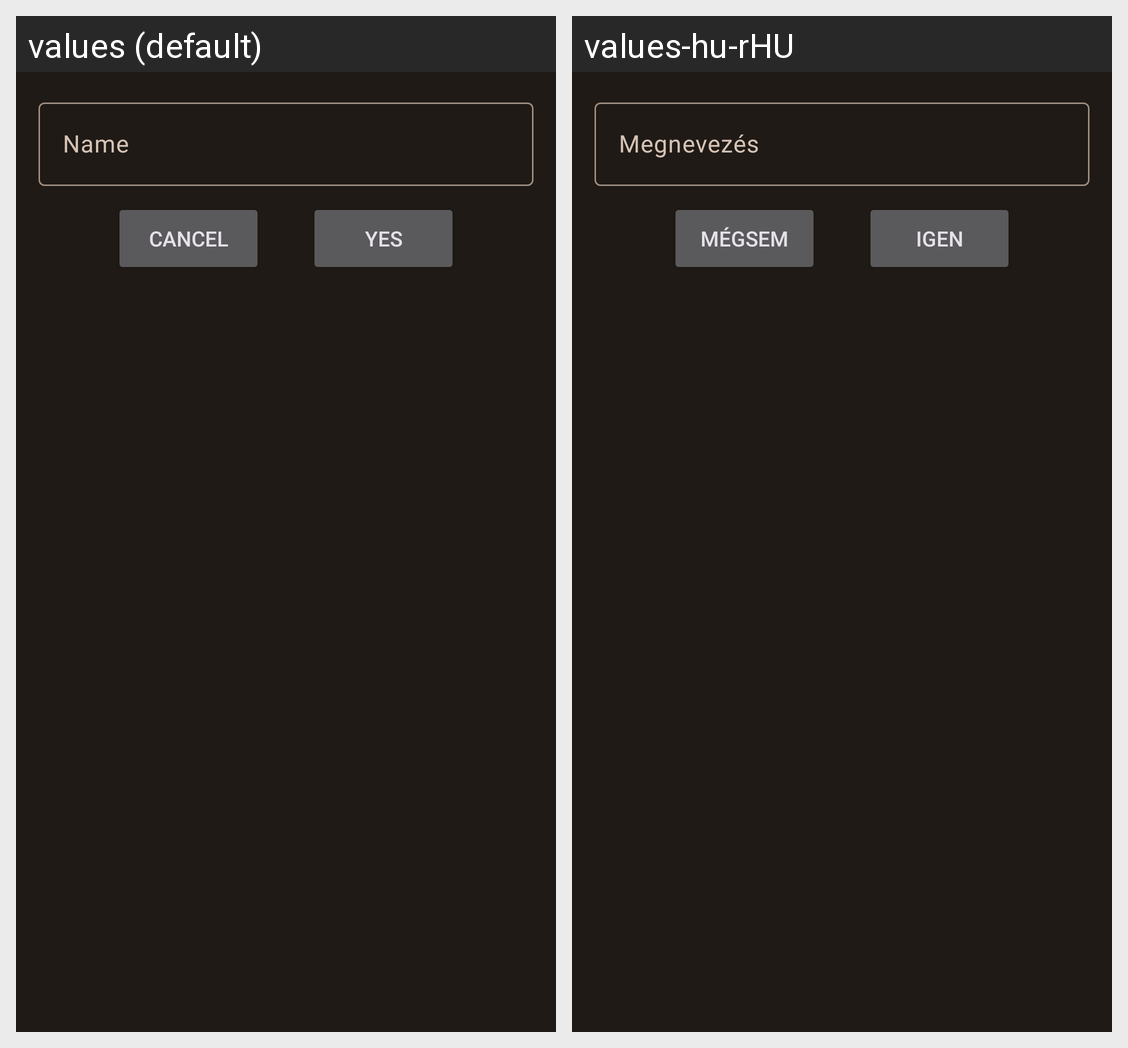

Strings drawn on this Android screen and how each of the app's shown locales translates them:
Android screen res/layout/dialog_archive_all.xml rendered under 2 locales, left to right: values (default), values-hu-rHU. Device: Nexus 5 (rendered at 1080×1920; each locale shown at half size, 540×960, under a caption strip naming it); theme AppTheme.
Strings drawn on this screen, with the default value and each locale's value (text and hints the layout hard-codes, and strings that could not be matched under every locale, appear in the picture but are not listed):

confirm_no
  values: Cancel
  values-hu-rHU: Mégsem

confirm_yes
  values: Yes
  values-hu-rHU: Igen
